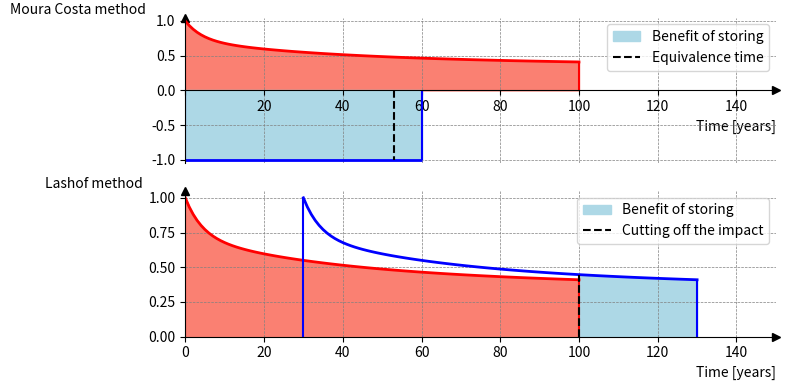

Write the Python code that produced this figure.
import matplotlib.pyplot as plt
import matplotlib.patches as mpatches
import numpy as np
import math as m

def conceptual_cGWI_trajectory(y_values, no_points, CPT, iCPT):

    x = np.arange(no_points)

    fig, ax = plt.subplots(figsize=(8, 4))

    ax.spines['top'].set_color('none')
    ax.spines['right'].set_color('none')
    ax.spines['left'].set_position('zero')
    ax.spines['bottom'].set_position('zero')
    ax.plot(1, 0, ">k", transform=ax.get_yaxis_transform(), clip_on=False)
    ax.plot(0, 1, "^k", transform=ax.get_xaxis_transform(), clip_on=False)


    ax.grid(True, linestyle='--', linewidth=0.5, color='gray')
    ax.set_xlim(0, 49)
    ax.set_ylim(-60, 110)


    labels = ax.get_xticklabels()
    for label in labels:
        if label.get_text() == '0':
            label.set_visible(False)


    ax.plot(x, y_values, color='red', linewidth=2)
    ax.plot(CPT, 0, '*', label='CPT', color='blue')
    if iCPT:
        ax.plot(iCPT, 0, '*', label='inverted CPT', color='blue')


    ax.set_xlabel('Time [years]', loc='right')
    ax.set_ylabel('GWI [ton CO2e]', loc='top', rotation=0)


    plt.legend()
    plt.tight_layout()
    plt.show()


def ton_year_theory():

    fig, ax = plt.subplots(2,1,figsize=(8, 4))
    
    ax[0].spines['top'].set_color('none')
    ax[0].spines['right'].set_color('none')
    ax[0].spines['left'].set_position('zero')
    ax[0].spines['bottom'].set_position('zero')
    ax[0].plot(1, 0, ">k", transform=ax[0].get_yaxis_transform(), clip_on=False)
    ax[0].plot(0, 1, "^k", transform=ax[0].get_xaxis_transform(), clip_on=False)


    ax[0].grid(True, linestyle='--', linewidth=0.5, color='gray')
    ax[0].set_xlim(0, 150)
    ax[0].set_ylim(-1.05, 1.05)


    labels = ax[0].get_xticklabels()
    for label in labels:
        if label.get_text() == '0':
            label.set_visible(False)


    def atmo_load_CO2(t):
        ### Parameters
        # Should be moved to a yaml file at one point
        # Radiative forcing per unit mass (W/m²/ton GHG)
        r_CO2 = 1.704871e-12
        r_CH4 = 1.364641e-10
        r_N2O = 4.101665e-10

        # Atmospheric lifetimes (years)
        tau_CO2_1, tau_CO2_2, tau_CO2_3 = 394.4, 36.54, 4.304
        tau_CH4 = 11.8
        tau_N2O = 109

        # Bern model weights for CO2 (dimensionless)
        a_CO2_0, a_CO2_1, a_CO2_2, a_CO2_3 = 0.2173, 0.2240, 0.2824, 0.2763
        return a_CO2_0 + a_CO2_1*np.exp(-t/tau_CO2_1) + a_CO2_2*np.exp(-t/tau_CO2_2) + a_CO2_3*np.exp(-t/tau_CO2_3)

    no_points = 100
    y_atmo_load = np.concatenate(([1],[atmo_load_CO2(t) for t in range(1, no_points+1)]))
    x_atmo_load = np.arange(no_points+1)

    ax[0].plot(x_atmo_load, y_atmo_load, color='red', linewidth=2)
    ax[0].fill_between(x_atmo_load, y_atmo_load, color='salmon')

    equivalence_time = sum(y_atmo_load)
    ax[0].hlines(-1, 0, 60, color='blue', linewidth=2)
    ax[0].fill_between([0,60],[-1,-1],color='lightblue',label='Benefit of storing')

    ax[0].vlines(0,0,y_atmo_load[0], color='red')
    ax[0].vlines(100,0,y_atmo_load[-1], color='red')
    ax[0].vlines(0,0,-1,color='blue')
    ax[0].vlines(equivalence_time,0,-1,color='black',label='Equivalence time',linestyles='dashed')
    ax[0].vlines(60,0,-1,color='blue')

    ax[0].set_xlabel('Time [years]', loc='right')
    ax[0].set_ylabel('Moura Costa method', loc='top', rotation=0)
    ax[0].legend()


    ax[1].spines['top'].set_color('none')
    ax[1].spines['right'].set_color('none')
    ax[1].spines['left'].set_position('zero')
    ax[1].spines['bottom'].set_position('zero')
    ax[1].plot(1, 0, ">k", transform=ax[1].get_yaxis_transform(), clip_on=False)
    ax[1].plot(0, 1, "^k", transform=ax[1].get_xaxis_transform(), clip_on=False)


    ax[1].grid(True, linestyle='--', linewidth=0.5, color='gray')
    ax[1].set_xlim(0, 150)
    ax[1].set_ylim(0, 1.05)

    ax[1].plot(x_atmo_load, y_atmo_load, color='red', linewidth=2)
    ax[1].fill_between(x_atmo_load, y_atmo_load, color='salmon')
    year_stored = 30
    x_atmo_load_stored  = np.arange(year_stored,no_points+year_stored+1)
    ax[1].plot(x_atmo_load_stored, y_atmo_load, color='blue', linewidth=2)
    x_stored_fill = np.arange(no_points,no_points+year_stored+1)
    ax[1].fill_between(x_stored_fill, y_atmo_load[-year_stored-1:], color='lightblue',label='Benefit of storing')

    ax[1].vlines(0,0,y_atmo_load[0], color='red')
    ax[1].vlines(100,0,y_atmo_load[-1], color='red')
    ax[1].vlines(year_stored,0,y_atmo_load[0],color='blue')
    ax[1].vlines(100,0,y_atmo_load[-year_stored-1],color='black',linestyles='dashed',label='Cutting off the impact')
    ax[1].vlines(100+year_stored,0,y_atmo_load[100],color='blue')

    ax[1].set_xlabel('Time [years]', loc='right')
    ax[1].set_ylabel('Lashof method', loc='top', rotation=0)
    ax[1].legend()



    plt.tight_layout()
    plt.show()


if __name__ == "__main__":

    no_points = 50
    y_values1 = [-0.1*(i-0.1)**(2)+100 for i in range(no_points)]
    CPT1 = m.sqrt(1000)+0.1

    #conceptual_cGWI_trajectory(y_values=y_values1, no_points=no_points, CPT=CPT1, iCPT=None)


    y_values2 = [(x-15)*(x-40)*(11*x+120)/(1440) for x in range(no_points)]
    CPT2 = 15
    iCPT = 40

    #conceptual_cGWI_trajectory(y_values=y_values2, no_points=no_points, CPT=CPT2, iCPT=iCPT)

    ton_year_theory()
